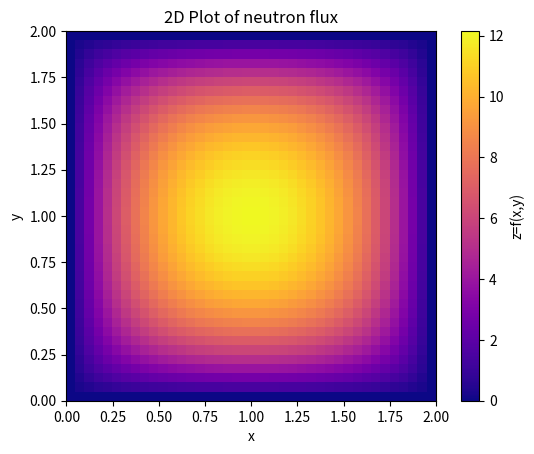

Reproduce this figure in Python.
import matplotlib.pyplot as plt
import numpy as np

# Partitions
N = 40

#Input Output Array
x = np.zeros((N,N))
flux_old = np.zeros((N,N))
flux_new = np.zeros((N,N))
source = np.zeros((N,N))

#params
absorb_cs = 0.53 #absorb cross sec
Diff_coef = 0.47 #diff coef
plat_dim = 2 #plat dim (meter)

# Initial conditions
dx = plat_dim / (N)
dy = plat_dim / (N)
print(dy)

#Boundary Conditions
# flux_new[0] = flux_old[0]
# flux_new[-1] = flux_old[N-1]
source[:,0] = 0
source[:,-1] = 0
source[0,:] = 0
source[-1,:] = 0

# Initial guess
flux_guess = 75
init_source = 25

source[1:-1,1:-1] = init_source
# source[8:-8,8:-8] = 0
flux_old[1:-1,1:-1] = flux_guess
flux_new[1:-1,1:-1] = (flux_guess+init_source)/2

#Convergence Criteria
iteration = 0
err_max = 1/100 #Relative % error of numeric and analytic (1% in this case)
itermax = 10000
while True:
    conv = 1
    for i in range(1, N-1):
        for j in range(1, N-1):
            flux_new[i,j] = ((flux_old[i+1,j] + flux_old[i-1,j])/(dx**2) + (flux_old[i,j+1] + flux_old[i,j-1])/(dy**2) + (source[i,j]/Diff_coef)) / ((absorb_cs/Diff_coef) + (2/(dx**2)) + (2/(dy**2)))
            error = np.abs((flux_new[i,j]-flux_old[i,j])/flux_new[i,j])
            flux_old[i,j] = flux_new[i,j] #Updating Simultaneously after y_new[i] calculations (much faster)
            if error*100 > err_max:
                conv = 0
        
    iteration += 1
    if conv == 1 or iteration > itermax:
        conv = True
        break

max_flux = np.max(flux_new)
avg_flux = np.mean(flux_new)
peaking_factor = max_flux / avg_flux

print(f"iteration val = {iteration} , convergence = {conv}\n")
print(f'Max relative error = {100*error:.5f}%')
print(f'Peaking Factor = {peaking_factor}')

# print(source)
plt.imshow(flux_new, extent=(0,plat_dim,0,plat_dim), cmap='plasma')
plt.colorbar(label='z=f(x,y)')
plt.xlabel('x')
plt.ylabel('y')
plt.title('2D Plot of neutron flux')
plt.savefig('10219068.png')
plt.show()